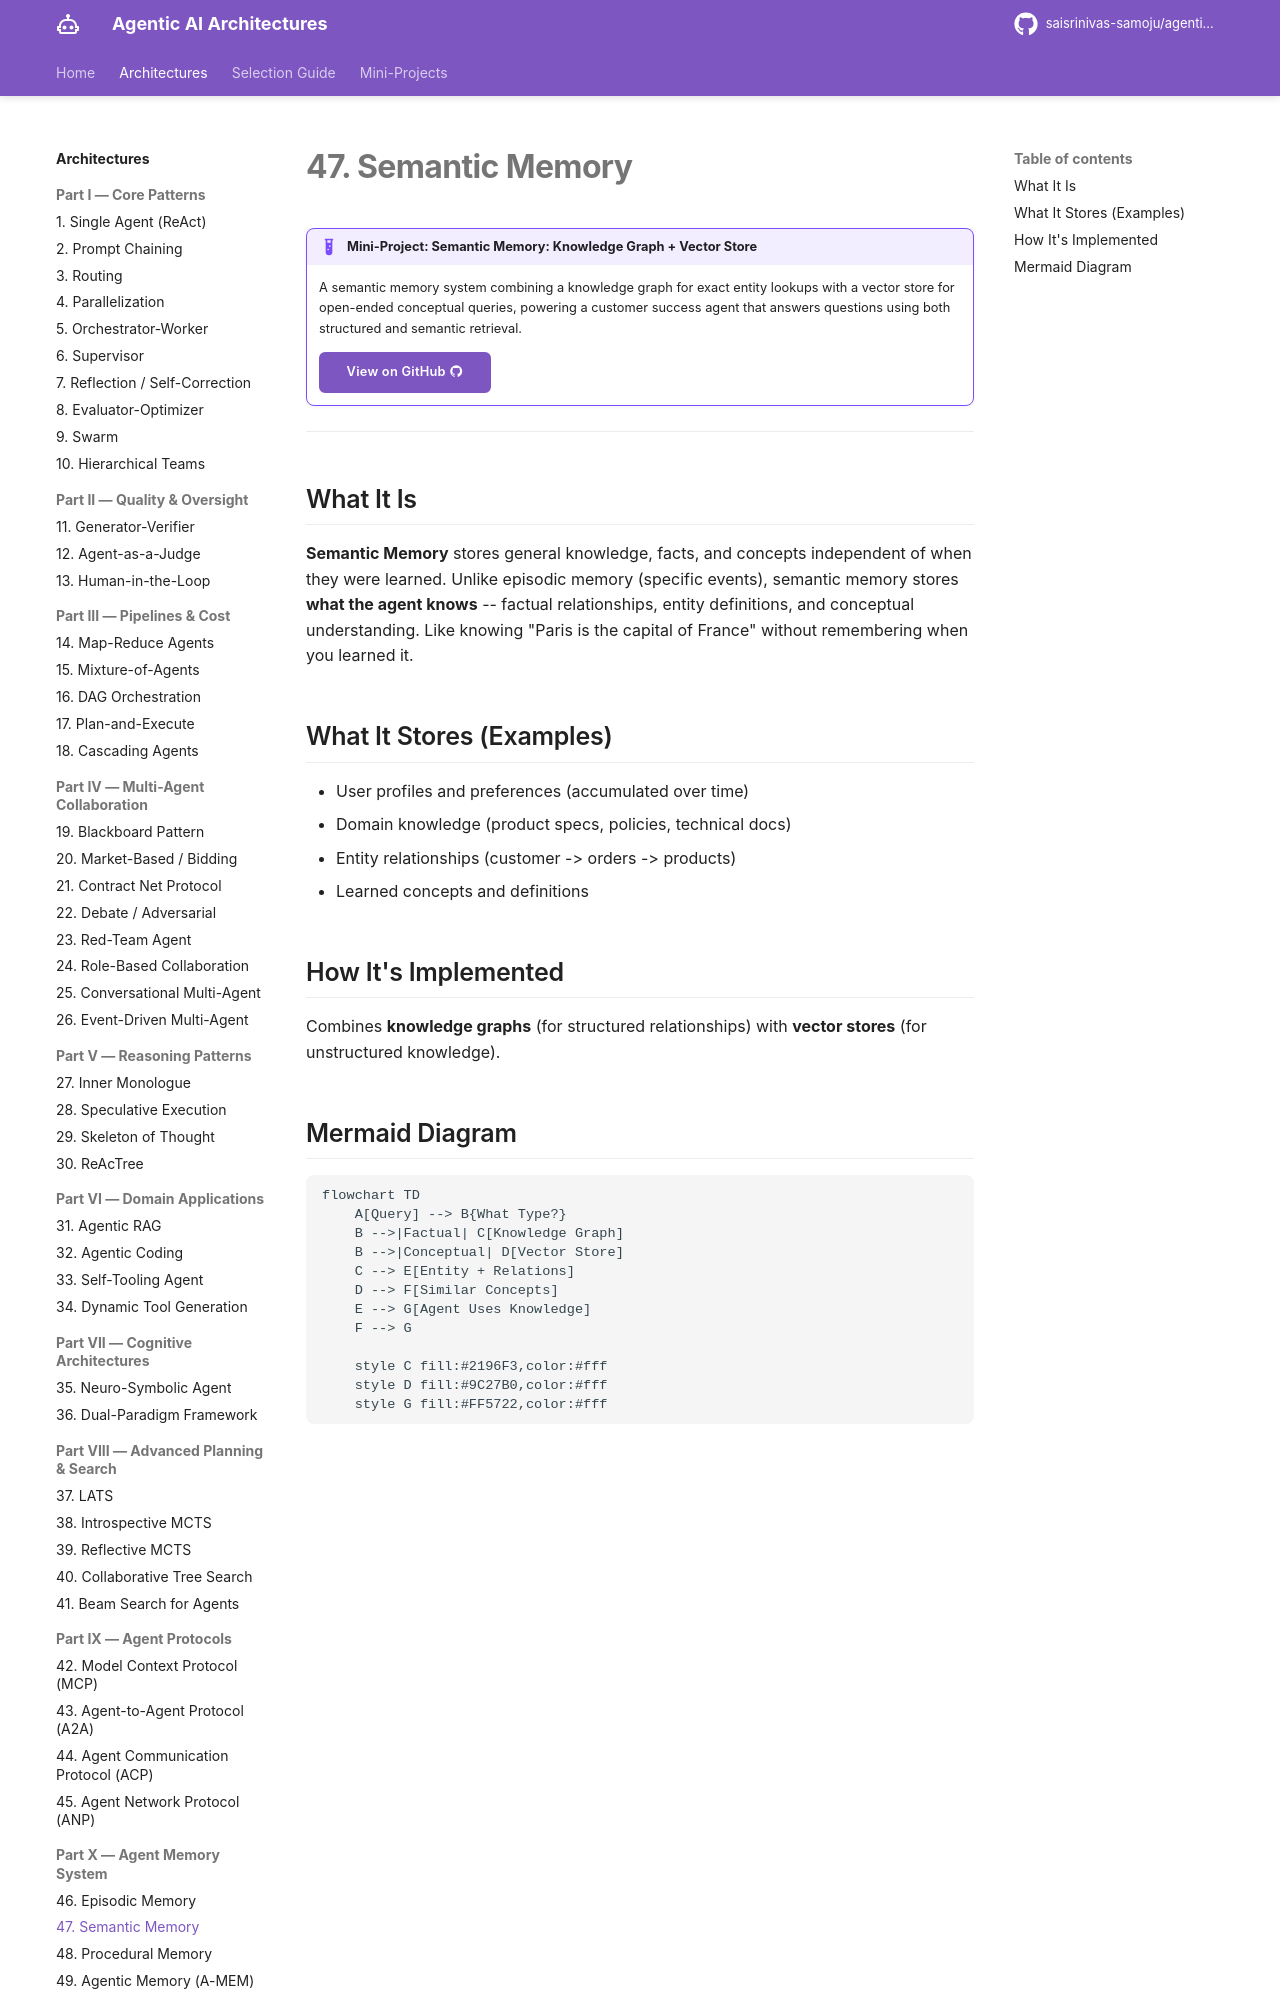

repository: saisrinivas-samoju/agentic_architectures · page: architectures/semantic-memory/index.html · generator: mkdocs

# 47. Semantic Memory

!!! example "Mini-Project: Semantic Memory: Knowledge Graph + Vector Store"
    A semantic memory system combining a knowledge graph for exact entity lookups with a vector store for open-ended conceptual queries, powering a customer success agent that answers questions using both structured and semantic retrieval.

    [View on GitHub :material-github:](https://github.com/saisrinivas-samoju/agentic_architectures/blob/main/mini-projects/47-semantic-memory.ipynb){ .md-button .md-button--primary }

---

## What It Is

**Semantic Memory** stores general knowledge, facts, and concepts independent of when they were learned. Unlike episodic memory (specific events), semantic memory stores **what the agent knows** -- factual relationships, entity definitions, and conceptual understanding. Like knowing "Paris is the capital of France" without remembering when you learned it.

## What It Stores (Examples)

- User profiles and preferences (accumulated over time)
- Domain knowledge (product specs, policies, technical docs)
- Entity relationships (customer -> orders -> products)
- Learned concepts and definitions
